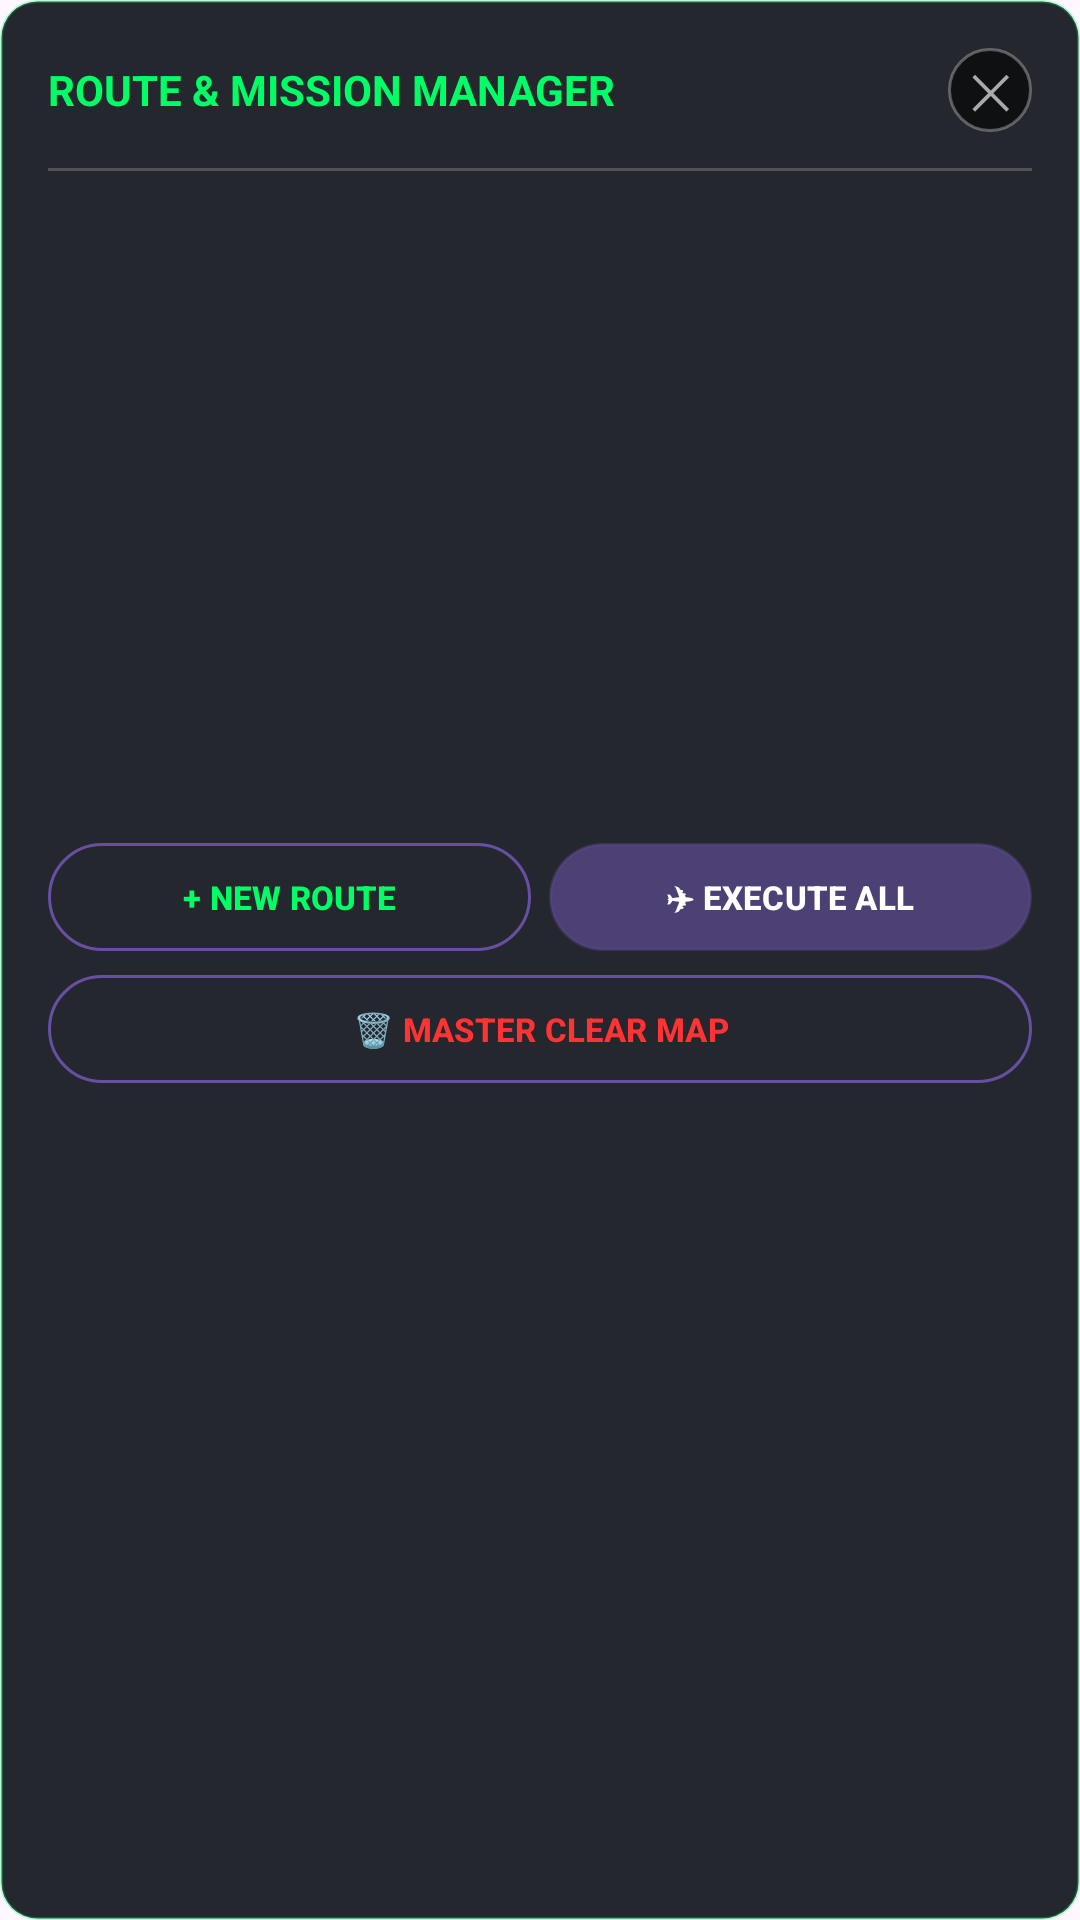

Produce the Android XML layout that renders to this screen, including the resource entries it uses.
<!-- AndroidManifest.xml: application theme Theme.Recreate2 -->
<!-- res/layout/dialog_route_manager.xml -->
<?xml version="1.0" encoding="utf-8"?>
<LinearLayout xmlns:android="http://schemas.android.com/apk/res/android"
    xmlns:app="http://schemas.android.com/apk/res-auto"
    android:layout_width="340dp"
    android:layout_height="wrap_content"
    android:orientation="vertical"
    android:background="@drawable/bg_atak_panel"
    android:padding="16dp">

    
    <RelativeLayout
        android:layout_width="match_parent"
        android:layout_height="wrap_content"
        android:layout_marginBottom="12dp">

        <TextView
            android:id="@+id/tvRouteManagerTitle"
            android:layout_width="wrap_content"
            android:layout_height="wrap_content"
            android:layout_alignParentStart="true"
            android:layout_centerVertical="true"
            android:text="ROUTE &amp; MISSION MANAGER"
            android:textColor="#00FF66"
            android:textSize="14sp"
            android:textStyle="bold" />

        <TextView
            android:id="@+id/btnCloseRouteManager"
            android:layout_width="28dp"
            android:layout_height="28dp"
            android:layout_alignParentEnd="true"
            android:layout_centerVertical="true"
            android:text="✕"
            android:textColor="#AAAAAA"
            android:textSize="16sp"
            android:gravity="center"
            android:background="@drawable/bg_glass_btn" />
    </RelativeLayout>

    <View
        android:layout_width="match_parent"
        android:layout_height="1dp"
        android:background="#33FFFFFF"
        android:layout_marginBottom="12dp" />

    
    <ScrollView
        android:layout_width="match_parent"
        android:layout_height="200dp"
        android:layout_marginBottom="12dp">

        <LinearLayout
            android:id="@+id/layoutRoutesContainer"
            android:layout_width="match_parent"
            android:layout_height="wrap_content"
            android:orientation="vertical" />
    </ScrollView>

    
    <LinearLayout
        android:layout_width="match_parent"
        android:layout_height="wrap_content"
        android:orientation="horizontal"
        android:layout_marginBottom="8dp">

        <Button
            android:id="@+id/btnCreateNewRoute"
            android:layout_width="0dp"
            android:layout_height="36dp"
            android:layout_weight="1"
            android:text="+ NEW ROUTE"
            android:textColor="#00FF66"
            android:textSize="11sp"
            android:textStyle="bold"
            android:background="@drawable/bg_btn_outline_green"
            android:layout_marginEnd="6dp" />

        <Button
            android:id="@+id/btnChainExecuteRoutes"
            android:layout_width="0dp"
            android:layout_height="36dp"
            android:layout_weight="1"
            android:text="✈ EXECUTE ALL"
            android:textColor="#FFFFFF"
            android:textSize="11sp"
            android:textStyle="bold"
            android:background="@drawable/bg_glass_btn" />
    </LinearLayout>

    <Button
        android:id="@+id/btnMasterClearMap"
        android:layout_width="match_parent"
        android:layout_height="36dp"
        android:text="🗑 MASTER CLEAR MAP"
        android:textColor="#FF3333"
        android:textSize="11sp"
        android:textStyle="bold"
        android:background="@drawable/bg_btn_outline_red" />
</LinearLayout>
<!-- resources referenced by this layout -->
<resources>
  <!-- drawable bg_atak_panel (drawable) -->
  <?xml version="1.0" encoding="utf-8"?>
  <shape xmlns:android="http://schemas.android.com/apk/res/android"
      android:shape="rectangle">
      <solid android:color="#E60D1117" />
      <corners android:radius="12dp" />
      <stroke
          android:width="1dp"
          android:color="#4400FF66" />
  </shape>
  <!-- drawable bg_btn_outline_green (drawable) -->
  <?xml version="1.0" encoding="utf-8"?>
  <shape xmlns:android="http://schemas.android.com/apk/res/android">
      <solid android:color="@android:color/transparent" />
      <corners android:radius="20dp" />
      <stroke
          android:width="1dp"
          android:color="#00FF00" />
  </shape>
  <!-- drawable bg_btn_outline_red (drawable) -->
  <?xml version="1.0" encoding="utf-8"?>
  <shape xmlns:android="http://schemas.android.com/apk/res/android">
      <solid android:color="@android:color/transparent" />
      <corners android:radius="20dp" />
      <stroke
          android:width="1dp"
          android:color="#FF0000" />
  </shape>
  <!-- drawable bg_glass_btn (drawable) -->
  <?xml version="1.0" encoding="utf-8"?>
  <shape xmlns:android="http://schemas.android.com/apk/res/android">
      <solid android:color="#99000000" />
      <corners android:radius="20dp" />
      <stroke android:width="1dp" android:color="#4DFFFFFF" />
  </shape>
  <style name="Theme.Recreate2" parent="Base.Theme.Recreate2" />
  <style name="Base.Theme.Recreate2" parent="Theme.Material3.DayNight.NoActionBar">
          
          
      </style>
</resources>
